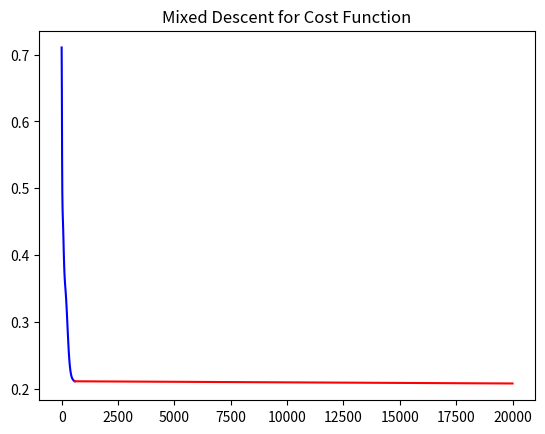

The matplotlib source for this figure:
#!/usr/bin/env python3

# Vectorized implementation of logistic regression

import numpy as np
import matplotlib.pyplot as plt

def model(X, Y, layerSize, alpha, max_iter = 100, tol = 1e-20):

    n_x, m = X.shape
    n_h = layerSize
    n_y = Y.shape[0]
    if m != Y.shape[1]:
        raise ValueError("Invalid vector sizes for trainX and trainY -> trainX size = " + str(self.m) + " while trainY size = " + str(len(Y)))

    weights = initializeWeights(n_x, n_h, n_y)

    return mixedMethod(X, Y, weights, alpha, max_iter, tol)

# Sigmoid activation function
def sigmoid(t):
    return 1/(1+np.exp(-t))

# Initialize weights
def initializeWeights(n_x, n_h, n_y, seed = None):
    np.random.seed(seed)
    
    W1 = np.random.random((n_h, n_x))/10
    b1 = np.zeros((n_h,1))
    W2 = np.random.random((n_y, n_h))/10
    b2 = np.zeros((n_y,1))

    weights = {
        "W1": W1,
        "b1": b1,
        "W2": W2,
        "b2": b2
        }
    
    np.random.seed(None)
    return weights

# Creates a positive definite aproximation to a not positive definite matrix
def aprox_pos_def(A):
    u, V = np.linalg.eig(A)
    U = np.diag(u)
    for i in range(len(U)):
        for j in range(len(U)):
            if U[i][j] < 0:
                U[i][j] = -U[i][j]
    B = np.dot(V, np.dot(U, V.T))
    
    return B

# Mixed method for logistic regression
def mixedMethod(X, Y, weights, alpha, max_iter, tol):

    W1 = weights['W1']
    b1 = weights['b1']
    W2 = weights['W2']
    b2 = weights['b2']

    cost = []
    iteration = []
    
    true_alpha = alpha
    for _ in range(max_iter):
        alpha = true_alpha

        # Forward
        Z1 = np.dot(W1, X) + b1
        A1 = sigmoid(Z1)
        Z2 = np.dot(W2, A1) + b2
        A2 = sigmoid(Z2) # old y_pred

        # Evaluate cost function
        if _%10 == 0:
            lossFunc = -(Y*np.log(A2) + (1-Y)*np.log(1-A2))
            costFunc = np.mean(lossFunc)
            cost.append(costFunc)
            iteration.append(_)

        # "Backward"
        
        # Layer 2:
        dZ2 = A2 - Y

        m = A1.shape[1]

        gradVect2 = np.dot(A1, dZ2.T)/m # old dW2
        gradb2 = np.sum(dZ2, axis = 1, keepdims = 1)/m
        gradVect2 = np.append(gradVect2, gradb2, axis = 0)
        
        hessMatx2 = np.dot(A2, (1-A2).T) * np.dot(A1, A1.T)/m
        hessb2par = (np.dot(A2, (1-A2).T) * np.dot(A1, np.ones((A1.shape[1],1)))/m)
        hessb2 = (np.dot(A2, (1-A2).T)/m)
        hessMatx2 = np.concatenate((hessMatx2, hessb2par), axis = 1)
        hessb2par = np.concatenate((hessb2par, hessb2), axis = 0)
        hessMatx2 = np.concatenate((hessMatx2, hessb2par.T), axis = 0)

        hessMatx2 = aprox_pos_def(hessMatx2)
        delta2 = np.linalg.solve(hessMatx2, gradVect2)
            
        dW2 = delta2[:-1]
        db2 = delta2[-1]

        # Layer 1:
        dZ1 = np.dot(W2.T, dZ2) * A1 * (1 - A1)

        m = X.shape[1]
        
        gradVect1 = np.dot(X, dZ1.T)/m # old dW1
        gradb1 = np.sum(dZ1, axis = 1, keepdims = 1)/m
        gradVect1 = np.append(gradVect1, gradb1.T, axis = 0)

        for i in range(len(A1)):
            hessMatx1 = np.dot(np.array([A1[i]]), (1-np.array([A1[i]])).T) * np.dot(X, X.T)/m
            hessb1par = (np.dot(np.array([A1[i]]), (1-np.array([A1[i]])).T) * np.dot(X, np.ones((X.shape[1],1)))/m)
            hessb1 = np.dot(np.array([A1[i]]), (1-np.array([A1[i]])).T)/m
            hessMatx1 = np.concatenate((hessMatx1, hessb1par), axis = 1)
            hessb1par = np.concatenate((hessb1par, hessb1), axis = 0)
            hessMatx1 = np.concatenate((hessMatx1, hessb1par.T), axis = 0)
            hessMatx1 = aprox_pos_def(hessMatx1)
            if i == 0:
                delta1 = np.linalg.solve(hessMatx1, np.array([gradVect1[:,i]]).T).T
            else:
                delta1 = np.append(delta1, np.linalg.solve(hessMatx1, np.array([gradVect1[:,i]]).T).T, axis = 0)

        dW1 = delta1[:,:-1]
        db1 = np.array([delta1[:,-1]]).T

        # Tol check
        if np.max(np.linalg.norm(dW1, axis = 1, keepdims = 1)) < tol \
        or np.max(np.linalg.norm(db1, axis = 1, keepdims = 1)) < tol \
        or np.max(dW2) < tol \
        or np.max(db2) < tol:
            break

        # True update
        W1 = W1 - alpha*dW1
        b1 = b1 - alpha*db1
        W2 = W2 - alpha*dW2.T
        b2 = b2 - alpha*db2

    lossFunc = -(Y*np.log(A2) + (1-Y)*np.log(1-A2))
    costFunc = np.mean(lossFunc)
    cost.append(costFunc)
    iteration.append(_)

    start = iteration[-1]

    plt.clf()
    plt.plot(iteration, cost, color = 'b')
    iteration = []
    cost = []

    for _ in range(start, max_iter*2):

        lossFunc = -(Y*np.log(A2) + (1-Y)*np.log(1-A2))
        costFunc = np.mean(lossFunc)
        cost.append(costFunc)
        iteration.append(_)

        # Forward propagation
        Z1 = np.dot(W1, X) + b1
        A1 = sigmoid(Z1)
        Z2 = np.dot(W2, A1) + b2
        A2 = sigmoid(Z2)

        # Backward propagation
        dZ2 = A2 - Y
        m = A1.shape[1]
        dW2 = np.dot(dZ2, A1.T)/m
        db2 = np.sum(dZ2, axis = 1, keepdims = 1)/m
        
        dZ1 = np.dot(W2.T, dZ2) * A1 * (1 - A1)
        m = X.shape[1]
        dW1 = np.dot(dZ1, X.T)/m
        db1 = np.sum(dZ1, axis = 1, keepdims = 1)/m

        W1 = W1 - alpha*dW1*0.001
        b1 = b1 - alpha*db1*0.001
        W2 = W2 - alpha*dW2*0.001
        b2 = b2 - alpha*db2*0.001

    weights = {
    "W1": W1,
    "b1": b1,
    "W2": W2,
    "b2": b2
    }

    plt.plot(iteration, cost, color = 'r')
    plt.title("Mixed Descent for Cost Function")
    plt.show(block = 0)

    return weights

# Predicts if X vector is 1 or 0
def predict(weights, X):

    W1 = weights['W1']
    b1 = weights['b1']
    W2 = weights['W2']
    b2 = weights['b2']

    Z1 = np.dot(W1, X) + b1
    A1 = sigmoid(Z1)
    Z2 = np.dot(W2, A1) + b2
    A2 = sigmoid(Z2)

    return (A2 > 0.5)

def example():
    
    X = np.array([
        [780,750,690,710,680,730,690,720,740,690,610,690,710,680,770,610,580,650,540,590,620,600,550,550,570,670,660,580,650,660,640,620,660,660,680,650,670,580,590,690],
        [4,3.9,3.3,3.7,3.9,3.7,2.3,3.3,3.3,1.7,2.7,3.7,3.7,3.3,3.3,3,2.7,3.7,2.7,2.3,3.3,2,2.3,2.7,3,3.3,3.7,2.3,3.7,3.3,3,2.7,4,3.3,3.3,2.3,2.7,3.3,1.7,3.7],
        [3,4,3,5,4,6,1,4,5,1,3,5,6,4,3,1,4,6,2,3,2,1,4,1,2,6,4,2,6,5,1,2,4,6,5,1,2,1,4,5],
        ])
    y = np.array([[1,1,0,1,0,1,0,1,1,0,0,1,1,0,1,0,0,1,0,0,1,0,0,0,0,1,1,0,1,1,0,0,1,1,1,0,0,0,0,1]])
    X[0] = X[0]/100

    weights = model(X, y, 10, 0.005, 10000, tol = 1e-10)

    pred = predict(weights, X)

    percnt = 0
    for i in range(pred.shape[1]):
        if pred[0,i] == y[0,i]:
            percnt += 1
    percnt /= pred.shape[1]

    print("Accuracy of", percnt*100 , "%")
example()
